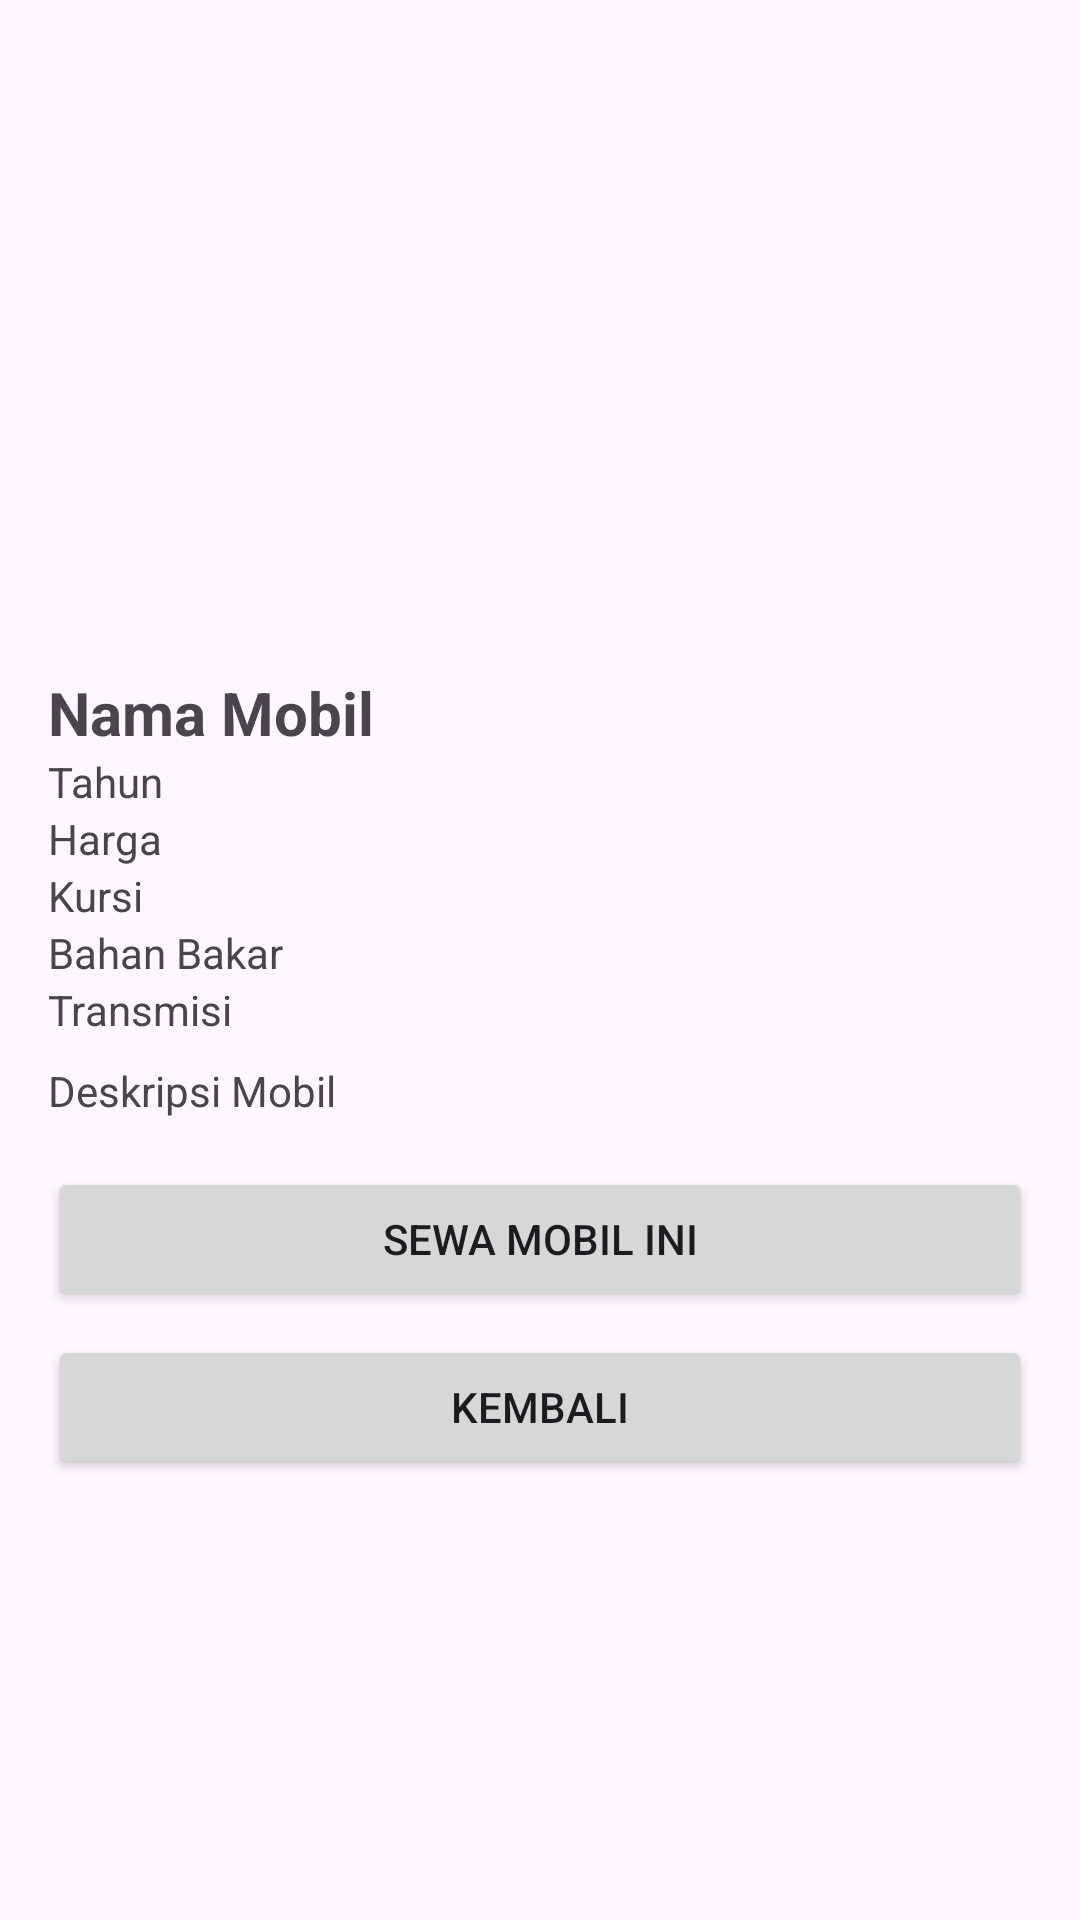

The Android layout XML behind this screen, and the referenced resources:
<!-- AndroidManifest.xml: application theme Theme.RentalMobilPNM -->
<!-- res/layout/activity_car_detail.xml -->
<?xml version="1.0" encoding="utf-8"?>
<ScrollView xmlns:android="http://schemas.android.com/apk/res/android"
    android:layout_width="match_parent"
    android:layout_height="match_parent">

    <LinearLayout
        android:layout_width="match_parent"
        android:layout_height="wrap_content"
        android:orientation="vertical"
        android:padding="16dp">

        <ImageView
            android:id="@+id/imgCar"
            android:layout_width="match_parent"
            android:layout_height="200dp"
            android:scaleType="centerCrop" />

        <TextView
            android:id="@+id/tvCarName"
            android:layout_width="wrap_content"
            android:layout_height="wrap_content"
            android:text="Nama Mobil"
            android:textSize="20sp"
            android:textStyle="bold"
            android:paddingTop="8dp" />

        <TextView
            android:id="@+id/tvCarYear"
            android:layout_width="wrap_content"
            android:layout_height="wrap_content"
            android:text="Tahun" />

        <TextView
            android:id="@+id/tvCarPrice"
            android:layout_width="wrap_content"
            android:layout_height="wrap_content"
            android:text="Harga" />

        <TextView
            android:id="@+id/tvCarSeats"
            android:layout_width="wrap_content"
            android:layout_height="wrap_content"
            android:text="Kursi" />

        <TextView
            android:id="@+id/tvCarFuel"
            android:layout_width="wrap_content"
            android:layout_height="wrap_content"
            android:text="Bahan Bakar" />

        <TextView
            android:id="@+id/tvCarTrans"
            android:layout_width="wrap_content"
            android:layout_height="wrap_content"
            android:text="Transmisi" />

        <TextView
            android:id="@+id/tvCarDesc"
            android:layout_width="wrap_content"
            android:layout_height="wrap_content"
            android:text="Deskripsi Mobil"
            android:paddingTop="8dp" />

        <Button
            android:id="@+id/btnRentCar"
            android:layout_width="match_parent"
            android:layout_height="wrap_content"
            android:layout_marginTop="16dp"
            android:text="Sewa Mobil Ini" />

        <Button
            android:id="@+id/btnBack"
            android:layout_width="match_parent"
            android:layout_height="wrap_content"
            android:text="Kembali"
            android:layout_marginTop="8dp" />
    </LinearLayout>
</ScrollView>
<!-- resources referenced by this layout -->
<resources>
  <style name="Theme.RentalMobilPNM" parent="Base.Theme.RentalMobilPNM" />
  <style name="Base.Theme.RentalMobilPNM" parent="Theme.Material3.DayNight.NoActionBar">
          
          
      </style>
</resources>
